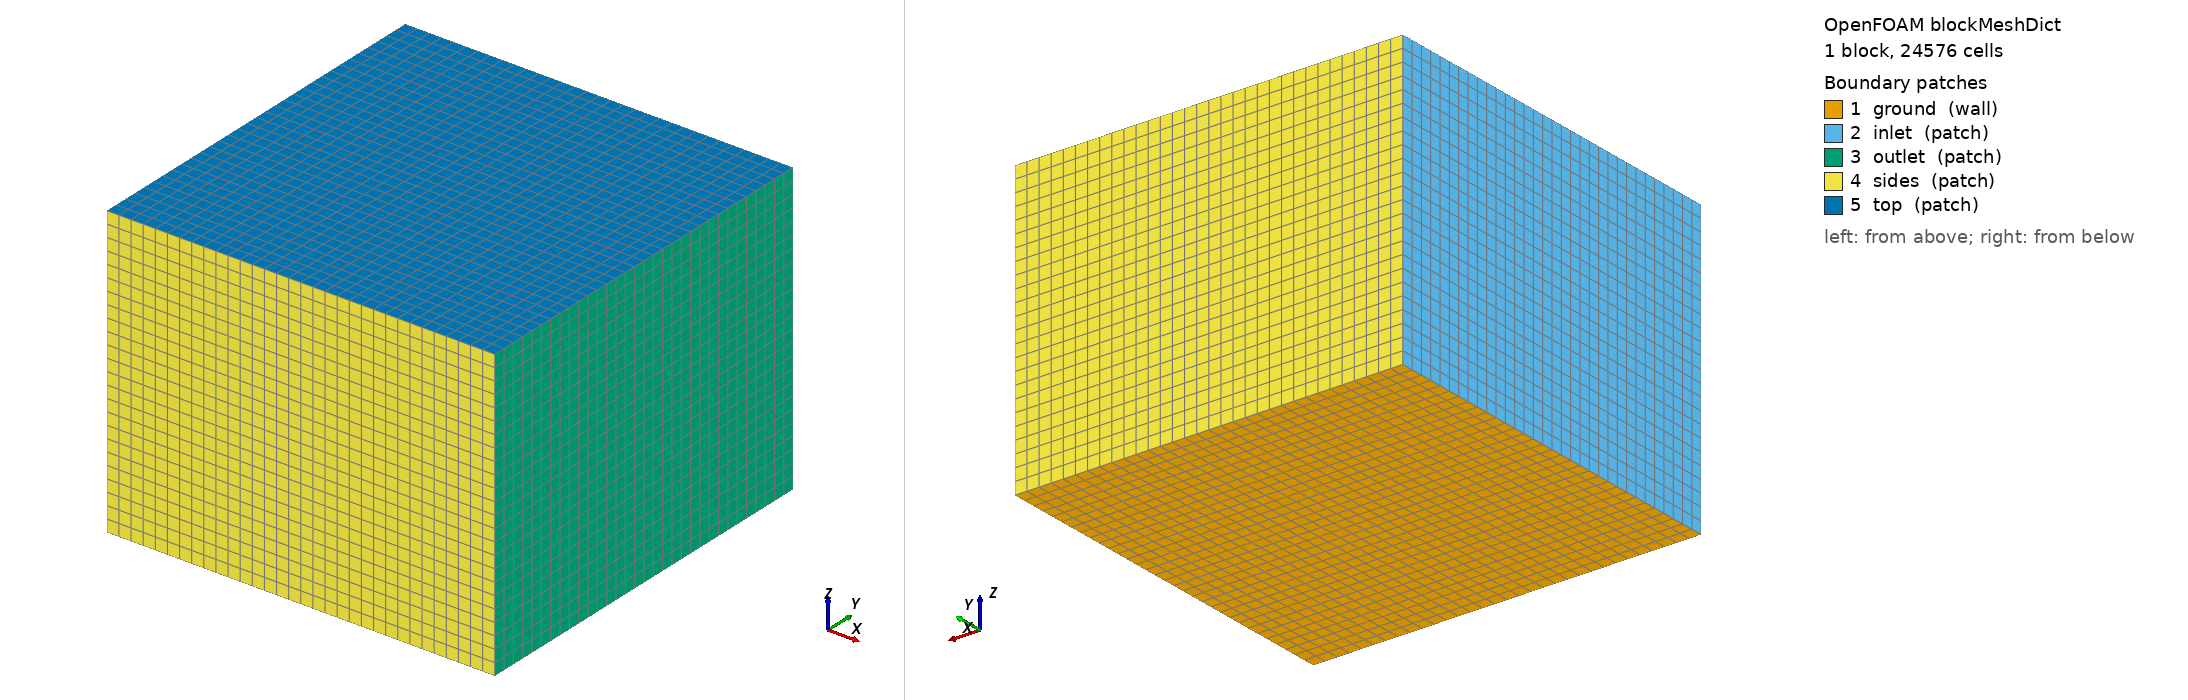

OpenFOAM case: the mesh blockMesh builds from blockMeshDict, 1 block(s), 24576 cells. Boundary patches (legend numbers): 1 ground (wall), 2 inlet (patch), 3 outlet (patch), 4 sides (patch), 5 top (patch). Left view from above one corner, right view from below the opposite corner. Boundary conditions: 3 field file(s) under 0/; 5 of 5 drawn patches have an entry in a shipped field file.

=== system/blockMeshDict ===
/*--------------------------------*- C++ -*----------------------------------*\
  =========                 |
  \\      /  F ield         | OpenFOAM: The Open Source CFD Toolbox
   \\    /   O peration     | Website:  https://openfoam.org
    \\  /    A nd           | Version:  11
     \\/     M anipulation  |
\*---------------------------------------------------------------------------*/
FoamFile
{
    format      ascii;
    class       dictionary;
    location    "system";
    object      blockMeshDict;
}
// * * * * * * * * * * * * * * * * * * * * * * * * * * * * * * * * * * * * * //

vertices
(
    (-96 -96   0) ( 96 -96   0) ( 96  96   0) (-96  96   0)
    (-96 -96 144) ( 96 -96 144) ( 96  96 144) (-96  96 144)
);

blocks
(
    hex (0 1 2 3 4 5 6 7) (32 32 24) simpleGrading (1 1 1)
);

boundary
(
    ground
    {
        type wall;
        faces ((0 3 2 1));
    }
    inlet
    {
        type patch;
        faces ((0 4 7 3));
    }
    outlet
    {
        type patch;
        faces ((1 2 6 5));
    }
    sides
    {
        type patch;
        faces ((0 1 5 4) (3 7 6 2));
    }
    top
    {
        type patch;
        faces ((4 5 6 7));
    }
);

// ************************************************************************* //


=== system/controlDict ===
/*--------------------------------*- C++ -*----------------------------------*\
  =========                 |
  \\      /  F ield         | OpenFOAM: The Open Source CFD Toolbox
   \\    /   O peration     | Website:  https://openfoam.org
    \\  /    A nd           | Version:  11
     \\/     M anipulation  |
\*---------------------------------------------------------------------------*/
FoamFile
{
    format          ascii;
    class           dictionary;
    location        "system";
    object          controlDict;
}
// * * * * * * * * * * * * * * * * * * * * * * * * * * * * * * * * * * * * * //

application     foamRun;

solver          fluid;

startFrom       startTime;

startTime       0;

stopAt          endTime;

endTime         600;

deltaT          1;

writeControl    timeStep;

writeInterval   600;

purgeWrite      0;

writeFormat     ascii;

writePrecision  6;

writeCompression off;

timeFormat      general;

timePrecision   6;

runTimeModifiable true;

functions
{
    #includeFunc    residuals(p_rgh, U, h, k, epsilon)
    bundleTL
    {
        type            volFieldValue;
        libs            ( "libfieldFunctionObjects.so" );
        writeControl    timeStep;
        writeInterval   1;
        log             false;
        writeFields     false;
        select          cellZone;
        cellZone        bundleL;
        operation       volIntegrate;
        fields          ( T );
    }
    bundleTR
    {
        $bundleTL       ;
        cellZone        bundleR;
    }
}


// ************************************************************************* //


=== 0/T ===
/*--------------------------------*- C++ -*----------------------------------*\
  =========                 |
  \\      /  F ield         | OpenFOAM: The Open Source CFD Toolbox
   \\    /   O peration     | Website:  https://openfoam.org
    \\  /    A nd           | Version:  11
     \\/     M anipulation  |
\*---------------------------------------------------------------------------*/
FoamFile
{
    format      ascii;
    class       volScalarField;
    location    "0";
    object      T;
}
// * * * * * * * * * * * * * * * * * * * * * * * * * * * * * * * * * * * * * //

dimensions      [0 0 0 1 0 0 0];

internalField   uniform 288;

boundaryField
{
    ground
    {
        type            zeroGradient;
    }

    structure
    {
        type            zeroGradient;
    }

    "(inlet|outlet|sides|top)"
    {
        type            inletOutlet;
        inletValue      uniform 288;
        value           uniform 288;
    }
}

// ************************************************************************* //


=== 0/k ===
/*--------------------------------*- C++ -*----------------------------------*\
  =========                 |
  \\      /  F ield         | OpenFOAM: The Open Source CFD Toolbox
   \\    /   O peration     | Website:  https://openfoam.org
    \\  /    A nd           | Version:  11
     \\/     M anipulation  |
\*---------------------------------------------------------------------------*/
FoamFile
{
    format      ascii;
    class       volScalarField;
    location    "0";
    object      k;
}
// * * * * * * * * * * * * * * * * * * * * * * * * * * * * * * * * * * * * * //

dimensions      [0 2 -2 0 0 0 0];

internalField   uniform 0.1;

boundaryField
{
    ground
    {
        type            kqRWallFunction;
        value           uniform 0.1;
    }

    structure
    {
        type            kqRWallFunction;
        value           uniform 0.1;
    }

    "(inlet|outlet|sides|top)"
    {
        type            inletOutlet;
        inletValue      uniform 0.1;
        value           uniform 0.1;
    }
}

// ************************************************************************* //


Also in the case, not shown: 0/ph_rgh (801792 bytes, source omitted).
